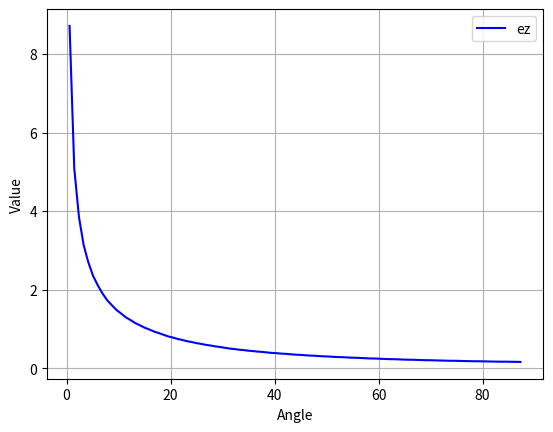

Source code (Python):
import numpy as np
import matplotlib.pyplot as plt

def evx_calculate(x):
    res = -(alpha + beta)*(1 - (x*np.sin(theta))**2)**(3/2) + x*np.cos(theta)*(-3*alpha + (alpha + beta)*(x*np.sin(theta))**2)
    return res

def evz_calculate(x):
    csc = 1/np.sin(theta)
    cot = 1/np.tan(theta)
    res = alpha*x - 1/3*(alpha + beta)*(x**3*np.sin(theta)**2 + cot*csc*(1 - (x*np.sin(theta))**2)**(3/2))
    return res

def equation(x, theta, rhs):
    sin_theta = np.sin(theta)
    cos_theta = np.cos(theta)
    return (x*sin_theta)**2 - cos_theta*x*np.sqrt(1 - (x*sin_theta)**2) - rhs

def find_xmax(theta, xmin, rhs, num_points=100):
    res_max = 1/np.sin(theta)
    res_min = xmin
    res_values = np.linspace(res_min, res_max, num_points)
    valid_res = []
    for res in res_values:
        if equation(res, theta, rhs) > 0:
            valid_res.append(res)
    return valid_res

angle = np.linspace(0.01, np.pi/2, num=100).tolist()
d1 = 3e-4
d2 = 3e-4
epsilon = 0.78
nu = -0.13
dd1 = 2/(1+d2/d1)
dd2 = 2/(1+d1/d2)
mu = ((dd2/dd1)**3+1/epsilon)**(-1)
alpha = (1 + epsilon)/(1 + mu) - 1
beta = 1 - (2 / 7) * (1 - nu)/(1 + mu)
e_list = []
ez_list = []
theta_out_list = []
for theta in angle:
    csc = 1/np.sin(theta)
    cot = 1/np.tan(theta)
    if 2*np.sin(theta) < dd2:
        xmin = csc - dd2
    else:
        xmin = cot*np.sqrt(1 - (dd2/2)**2) - dd2/2
    rhs = 1/(1 + beta/alpha)
    xmaxs = find_xmax(theta, xmin, rhs)
    xmax = xmaxs[0]
    evxmax = evx_calculate(xmax)
    evxmin = evx_calculate(xmin)
    evx = 1/(xmax - xmin)/3*(evxmax - evxmin)
    evzmax = evz_calculate(xmax)
    evzmin = evz_calculate(xmin)
    evz = np.sin(theta)/(xmax - xmin)*(evzmax - evzmin)
    e = np.sqrt(evx**2 + evz**2)
    ez = evz*(np.sin(theta))**(-1)
    theta_out = np.arcsin(ez*np.sin(theta)/e)
    e_list.append(e)
    ez_list.append(ez)
    theta_out_list.append(theta_out)
angle_deg = [i*180/np.pi for i in angle]
angle_out_deg = [i*180/np.pi for i in theta_out_list]
#plt.plot(angle_deg, e_list, 'r-', label='e')
plt.plot(angle_deg, ez_list, 'b-', label='ez')
#plt.plot(angle_deg, angle_out_deg, 'g-', label='theta_out')
plt.xlabel('Angle')
plt.ylabel('Value')
#plt.xlim(0, 90)
#plt.ylim(0, 90)
plt.grid(True)
plt.legend()
plt.show()